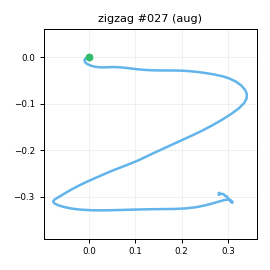

Source data for this figure (header and first rows):
t_s, ax, ay, az, gx, gy, gz, seq
0.00000, -0.8089, -0.07900, 0.4837, 0.3987, -0.4973, 0.2491, 0
0.01000, -0.7982, -0.05533, 0.4902, -0.8387, -0.3025, 1.147, 1
0.02000, -0.8145, -0.05185, 0.5005, -1.868, 1.034, 1.005, 2
0.03000, -0.8109, -0.04577, 0.4959, -2.398, 0.3122, 1.473, 3
0.04000, -0.7928, -0.04458, 0.4856, -5.136, 0.4079, 1.205, 4
0.05000, -0.7808, -0.04889, 0.4949, -6.859, 0.8573, 0.3911, 5
0.06100, -0.761, -0.03382, 0.507, -8.107, 1.09, 0.5605, 6
0.07000, -0.7541, -0.06636, 0.5211, -9.845, 2.478, 0.5158, 7
0.08000, -0.7463, -0.1101, 0.55, -11.76, 5.298, 1.473, 8
0.09000, -0.732, -0.1665, 0.5666, -13.62, 6.634, 1.813, 9
0.1, -0.7237, -0.2793, 0.5628, -12.73, 9.841, -0.4987, 10
0.11, -0.7519, -0.3904, 0.5679, -10.06, 12.71, -6.67, 11
0.12, -0.788, -0.4835, 0.5657, -3.54, 17.25, -17.28, 12
0.13, -0.8484, -0.6481, 0.5546, 5.096, 20.54, -32.33, 13
0.14, -0.9144, -0.8216, 0.5152, 14.52, 22.14, -47.26, 14
0.15, -0.9647, -0.9546, 0.4779, 25.87, 21.85, -53.42, 15
0.16, -0.9933, -1.074, 0.4236, 38.01, 21.33, -47.51, 16
0.17, -1.001, -1.23, 0.4384, 57.59, 21.91, -31.27, 17
0.18, -0.9453, -1.279, 0.4263, 61.76, 15.57, -12.03, 18
0.191, -0.9088, -1.243, 0.4295, 64.06, 8.057, 11.52, 19
0.2, -0.871, -1.167, 0.4094, 71.2, 4.067, 35.73, 20
0.21, -0.8465, -1.095, 0.3997, 79.68, -0.8792, 51.55, 21
0.22, -0.7014, -1.055, 0.4422, 89.71, -4.635, 59.07, 22
0.231, -0.6333, -0.997, 0.4426, 103.2, 0.3013, 63.83, 23
0.24, -0.6907, -0.8749, 0.377, 117.6, 7.512, 63.52, 24
0.25, -0.7384, -0.7172, 0.2943, 134.5, 14.98, 57.41, 25
0.26, -0.8124, -0.5289, 0.1929, 150.4, 17.95, 48.16, 26
0.27, -0.8371, -0.3722, 0.1324, 157.9, 14.41, 41.26, 27
0.28, -0.8074, -0.2375, 0.1286, 164.8, 8.497, 37.1, 28
0.29, -0.7149, -0.08973, 0.1117, 168.6, 2.543, 36.85, 29
0.3, -0.5647, 0.01989, 0.1257, 170.3, 0.3891, 38.33, 30
0.31, -0.4583, 0.1294, 0.1739, 171, 1.982, 38.9, 31
0.32, -0.4101, 0.2788, 0.1853, 169.6, 8.535, 38.35, 32
0.33, -0.4023, 0.4177, 0.172, 169.2, 16.84, 36.06, 33
0.34, -0.3772, 0.6063, 0.153, 170.3, 22.54, 32.6, 34
0.35, -0.2904, 0.8416, 0.1484, 165.2, 27.45, 30.5, 35
0.361, -0.246, 1.133, 0.1258, 154.4, 33.95, 30.1, 36
0.37, -0.224, 1.498, 0.06315, 141.8, 46.46, 28.91, 37
0.38, -0.274, 1.841, -0.00227, 124.3, 60.52, 24.19, 38
0.39, -0.35, 2.137, -0.1305, 98.93, 71.25, 14.09, 39
0.401, -0.4033, 2.373, -0.2117, 69.8, 80.18, -0.8294, 40
0.41, -0.3946, 2.547, -0.2732, 37.84, 85.24, -12.35, 41
0.42, -0.3897, 2.701, -0.337, -3.354, 88.91, -24.32, 42
0.43, -0.3898, 2.741, -0.3774, -50.35, 92.55, -37.48, 43
0.44, -0.3864, 2.478, -0.3781, -101.1, 99.34, -53.62, 44
0.45, -0.3499, 2.123, -0.4538, -144.3, 106, -70.46, 45
0.46, -0.3558, 1.773, -0.6411, -179.3, 114.1, -83.77, 46
0.47, -0.4339, 1.243, -0.7222, -202.9, 116.8, -95.49, 47
0.48, -0.4658, 0.9151, -0.6255, -212.5, 109.8, -100.3, 48
0.49, -0.4298, 0.7851, -0.4767, -219, 103.7, -94.17, 49
0.5, -0.4278, 0.7008, -0.3814, -228, 104.2, -85.01, 50
0.51, -0.6015, 0.4759, -0.3216, -237.9, 108.6, -82.38, 51
0.52, -0.8127, 0.1809, -0.3314, -245.7, 112.5, -81.17, 52
0.531, -1.108, -0.2754, -0.4192, -247.4, 118.6, -72.64, 53
0.54, -1.151, -0.6387, -0.4351, -264.4, 107.8, -61.81, 54
0.55, -1.194, -1.101, -0.4581, -271.3, 104.1, -48.82, 55
0.56, -1.22, -1.476, -0.4737, -254.2, 109.1, -39.72, 56
0.571, -1.273, -1.682, -0.4304, -224.1, 100.5, -41.3, 57
0.58, -1.35, -1.718, -0.3367, -185.4, 88.21, -50.58, 58
0.59, -1.477, -1.732, -0.2099, -142.7, 76.45, -63.78, 59
... 58 more rows
